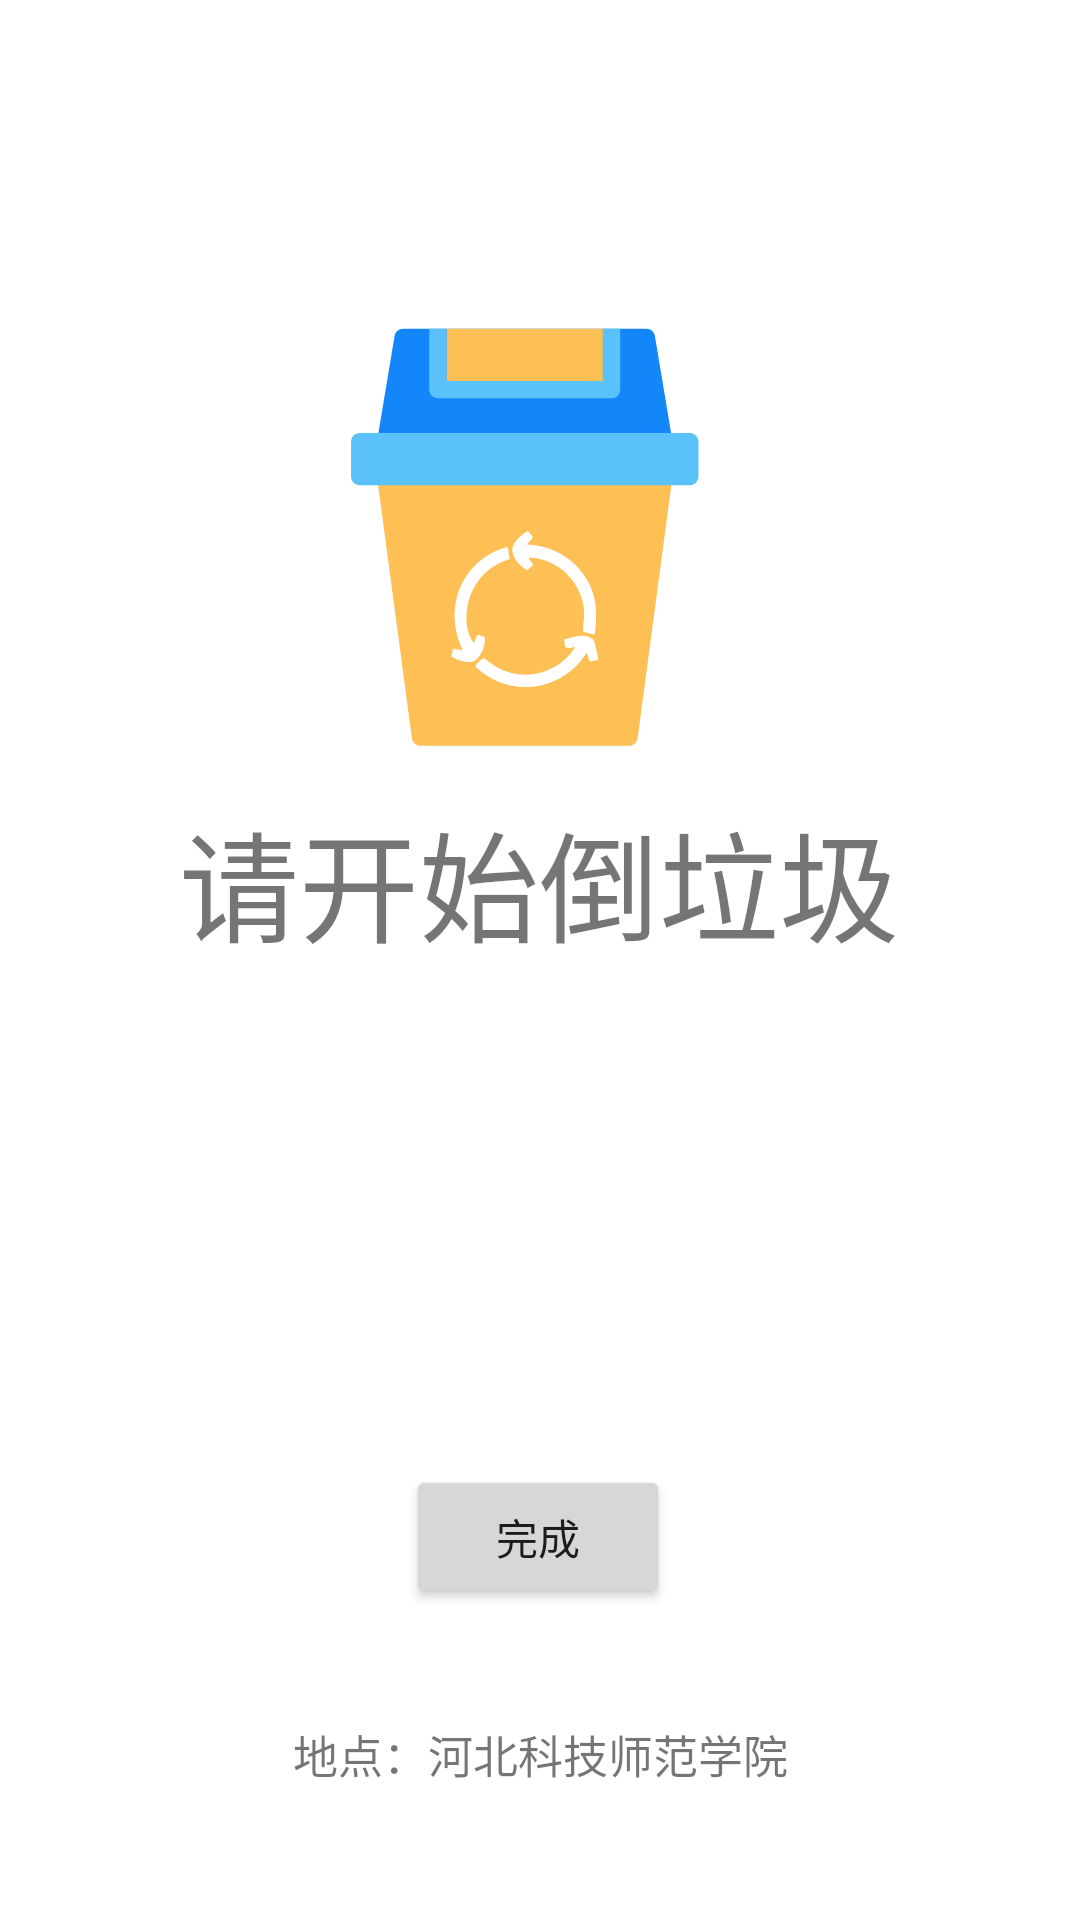

Here is an Android app screen rendered from its layout file. Give the layout XML and the strings, colors and styles it references.
<!-- AndroidManifest.xml: application theme Theme.找到了么 -->
<!-- res/layout/activity_rubbish.xml -->
<?xml version="1.0" encoding="utf-8"?>
<androidx.constraintlayout.widget.ConstraintLayout xmlns:android="http://schemas.android.com/apk/res/android"
    xmlns:app="http://schemas.android.com/apk/res-auto"
    xmlns:tools="http://schemas.android.com/tools"
    android:layout_width="match_parent"
    android:layout_height="match_parent"
    tools:context=".rubbish">

    <TextView
        android:id="@+id/textView5"
        android:layout_width="wrap_content"
        android:layout_height="wrap_content"
        android:text="地点：河北科技师范学院"
        android:textSize="15dp"
        app:layout_constraintBottom_toBottomOf="parent"
        app:layout_constraintEnd_toEndOf="parent"
        app:layout_constraintStart_toStartOf="parent"
        app:layout_constraintTop_toTopOf="parent"
        app:layout_constraintVertical_bias="0.928" />

    <TextView
        android:id="@+id/textView4"
        android:layout_width="wrap_content"
        android:layout_height="wrap_content"
        android:text="请开始倒垃圾"
        android:textSize="40dp"
        app:layout_constraintBottom_toBottomOf="parent"
        app:layout_constraintEnd_toEndOf="parent"
        app:layout_constraintHorizontal_bias="0.497"
        app:layout_constraintStart_toStartOf="parent"
        app:layout_constraintTop_toTopOf="parent"
        app:layout_constraintVertical_bias="0.455" />

    <ImageView
        android:id="@+id/imageView2"
        android:layout_width="172dp"
        android:layout_height="357dp"
        app:layout_constraintBottom_toBottomOf="parent"
        app:layout_constraintEnd_toEndOf="parent"
        app:layout_constraintHorizontal_bias="0.476"
        app:layout_constraintStart_toStartOf="parent"
        app:layout_constraintTop_toTopOf="parent"
        app:layout_constraintVertical_bias="0.0"
        app:srcCompat="@drawable/rub" />

    <Button
        android:id="@+id/FIN"
        android:layout_width="wrap_content"
        android:layout_height="wrap_content"
        android:text="完成"
        app:layout_constraintBottom_toBottomOf="parent"
        app:layout_constraintEnd_toEndOf="parent"
        app:layout_constraintHorizontal_bias="0.498"
        app:layout_constraintStart_toStartOf="parent"
        app:layout_constraintTop_toTopOf="parent"
        app:layout_constraintVertical_bias="0.825" />
</androidx.constraintlayout.widget.ConstraintLayout>
<!-- resources referenced by this layout -->
<resources>
  <!-- drawable rub: vector/xml drawable (drawable, 2111 chars, omitted) -->
  <style name="Theme.找到了么" parent="Theme.MaterialComponents.DayNight.DarkActionBar">
          
          <item name="colorPrimary">#FFC107</item>
          <item name="colorPrimaryVariant">#FFC107</item>
          <item name="colorOnPrimary">@color/white</item>
          
          <item name="colorSecondary">@color/teal_200</item>
          <item name="colorSecondaryVariant">@color/teal_700</item>
          <item name="colorOnSecondary">@color/black</item>
          
          <item name="android:statusBarColor" tools:targetApi="l">?attr/colorPrimaryVariant</item>
          
      </style>
  <color name="white">#FFFFFFFF</color>
  <color name="teal_200">#FF9800</color>
  <color name="teal_700">#FF9800</color>
  <color name="black">#FF000000</color>
</resources>
